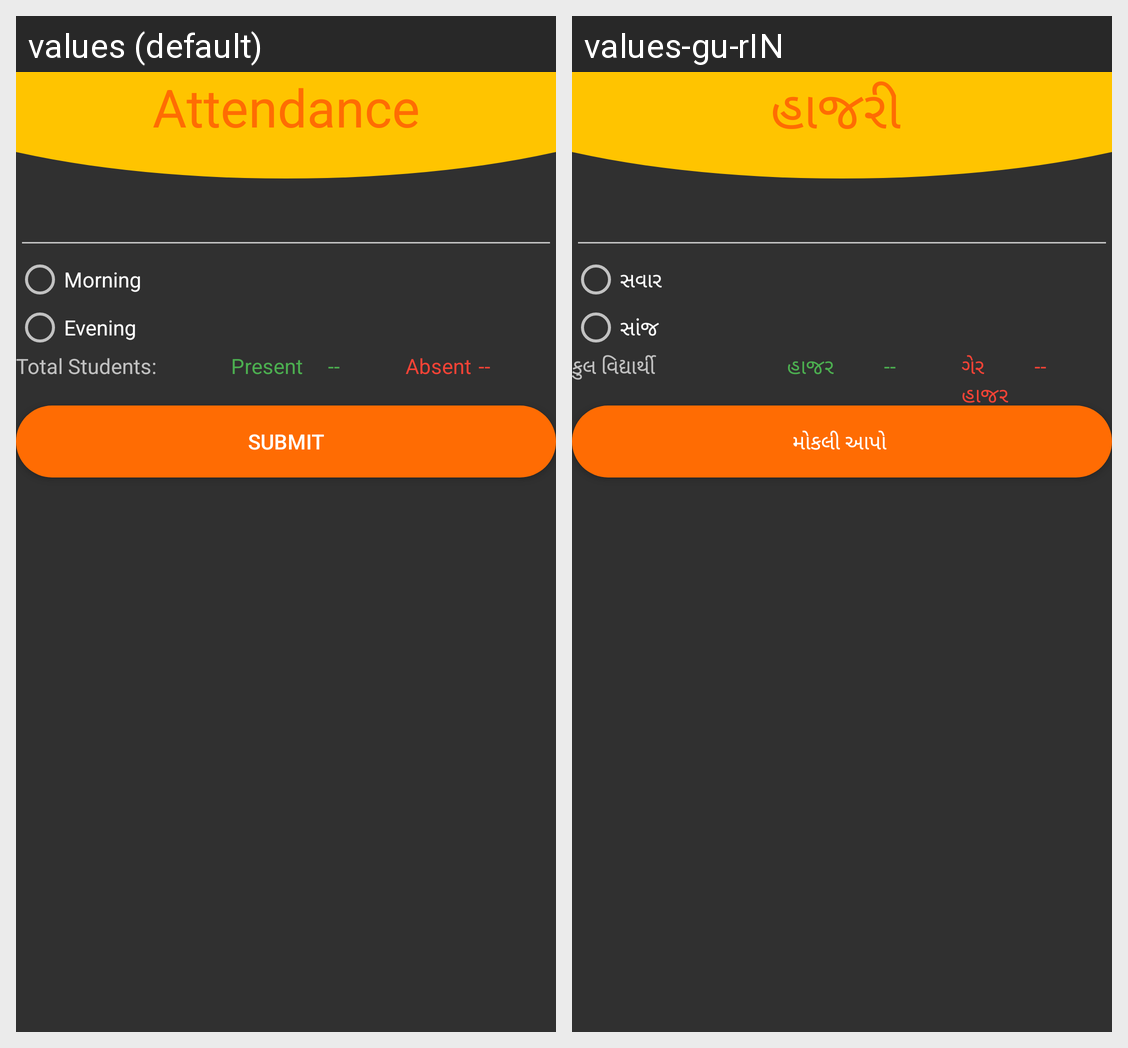

Locale-by-locale string values for the Android screen shown in this grid:
Android screen res/layout/activity_attendance.xml rendered under 2 locales, left to right: values (default), values-gu-rIN. Device: Nexus 5 (rendered at 1080×1920; each locale shown at half size, 540×960, under a caption strip naming it); theme AppTheme.
Strings drawn on this screen, with the default value and each locale's value (text and hints the layout hard-codes, and strings that could not be matched under every locale, appear in the picture but are not listed):

attendance_title
  values: Attendance
  values-gu-rIN: હાજરી 

attendance_check_morning
  values: Morning
  values-gu-rIN: સવાર  

attendance_check_evening
  values: Evening
  values-gu-rIN: સાંજ 

attendance_text_total
  values: Total Students:
  values-gu-rIN: કુલ વિદ્યાર્થી 

attendance_text_present
  values: Present
  values-gu-rIN: હાજર 

attendance_text_absent
  values: Absent
  values-gu-rIN: ગેર હાજર 

attendance_btn_submit
  values: Submit
  values-gu-rIN: મોકલી આપો
